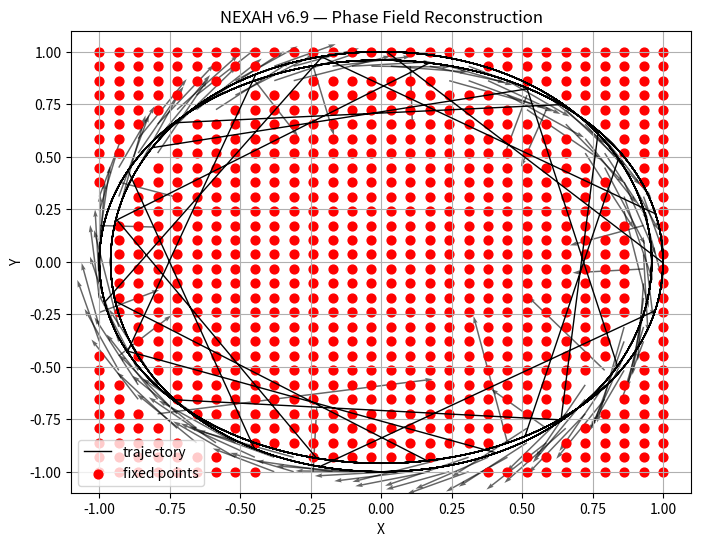

Generate this figure with matplotlib:
# ============================================================
# NEXAH v6.9 — Phase Field Reconstruction
# ============================================================

import numpy as np
import matplotlib.pyplot as plt


# ------------------------------------------------------------
# Hopf Projection (same as before)
# ------------------------------------------------------------
def hopf_projection(v, dv, mode, energy):
    
    v_n = (v - 0.7) / 0.4
    dv_n = dv / 0.05
    
    mode_phase = mode * np.pi / 2.0
    
    x1 = v_n
    x2 = dv_n
    x3 = np.sin(mode_phase)
    x4 = np.cos(mode_phase)
    
    norm = np.sqrt(x1**2 + x2**2 + x3**2 + x4**2 + 1e-9)
    
    x1 /= norm
    x2 /= norm
    x3 /= norm
    x4 /= norm
    
    X = 2*(x1*x3 + x2*x4)
    Y = 2*(x2*x3 - x1*x4)
    Z = x1**2 + x2**2 - x3**2 - x4**2
    
    return X, Y, Z


# ------------------------------------------------------------
# Dummy trajectory (replace later)
# ------------------------------------------------------------
def generate_dummy_traj(n=5000):
    
    traj = []
    
    for t in range(n):
        v = 0.7 + 0.3*np.sin(t * 0.02)
        dv = 0.05*np.cos(t * 0.02)
        mode = (t // 300) % 4
        energy = dv**2
        
        traj.append((v, dv, mode, energy))
    
    return traj


# ------------------------------------------------------------
# Build phase-space trajectory
# ------------------------------------------------------------
def build_phase_trajectory(traj):
    
    points = []
    
    for v, dv, mode, energy in traj:
        X, Y, Z = hopf_projection(v, dv, mode, energy)
        points.append([X, Y])
    
    return np.array(points)


# ------------------------------------------------------------
# Estimate flow field (grid-based)
# ------------------------------------------------------------
def compute_flow_field(points, grid_size=30):
    
    xmin, ymin = points.min(axis=0)
    xmax, ymax = points.max(axis=0)
    
    xs = np.linspace(xmin, xmax, grid_size)
    ys = np.linspace(ymin, ymax, grid_size)
    
    U = np.zeros((grid_size, grid_size))
    V = np.zeros((grid_size, grid_size))
    counts = np.zeros((grid_size, grid_size))
    
    # compute local velocities
    for i in range(len(points) - 1):
        
        x, y = points[i]
        dx, dy = points[i+1] - points[i]
        
        xi = np.searchsorted(xs, x) - 1
        yi = np.searchsorted(ys, y) - 1
        
        if 0 <= xi < grid_size and 0 <= yi < grid_size:
            U[yi, xi] += dx
            V[yi, xi] += dy
            counts[yi, xi] += 1
    
    # normalize
    mask = counts > 0
    U[mask] /= counts[mask]
    V[mask] /= counts[mask]
    
    return xs, ys, U, V


# ------------------------------------------------------------
# Detect fixed points (low velocity regions)
# ------------------------------------------------------------
def detect_fixed_points(U, V, xs, ys, threshold=0.01):
    
    fixed_points = []
    
    for i in range(U.shape[0]):
        for j in range(U.shape[1]):
            
            speed = np.sqrt(U[i,j]**2 + V[i,j]**2)
            
            if speed < threshold:
                fixed_points.append((xs[j], ys[i]))
    
    return fixed_points


# ------------------------------------------------------------
# Plot field + trajectory
# ------------------------------------------------------------
def plot_phase_field(points, xs, ys, U, V, fixed_points):
    
    Xg, Yg = np.meshgrid(xs, ys)
    
    plt.figure(figsize=(8,6))
    
    # flow field
    plt.quiver(Xg, Yg, U, V, alpha=0.6)
    
    # trajectory
    plt.plot(points[:,0], points[:,1], color='black', linewidth=1, label="trajectory")
    
    # fixed points
    if len(fixed_points) > 0:
        fp = np.array(fixed_points)
        plt.scatter(fp[:,0], fp[:,1], color='red', s=40, label="fixed points")
    
    plt.title("NEXAH v6.9 — Phase Field Reconstruction")
    plt.xlabel("X")
    plt.ylabel("Y")
    plt.legend()
    plt.grid(True)
    plt.show()


# ------------------------------------------------------------
# MAIN
# ------------------------------------------------------------
if __name__ == "__main__":
    
    # 1. trajectory
    traj = generate_dummy_traj()
    print("Trajectory size:", len(traj))
    
    # 2. phase points
    points = build_phase_trajectory(traj)
    
    # 3. field
    xs, ys, U, V = compute_flow_field(points)
    
    # 4. fixed points
    fixed_points = detect_fixed_points(U, V, xs, ys)
    print("Fixed points detected:", len(fixed_points))
    
    # 5. plot
    plot_phase_field(points, xs, ys, U, V, fixed_points)
